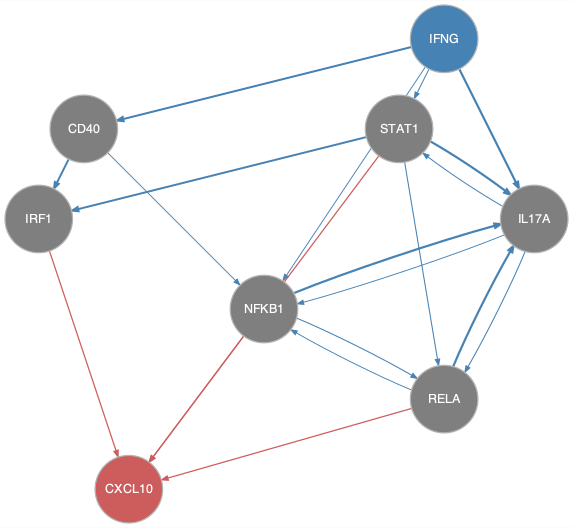

The file beside this chart, header and first rows:
from	to
CD40	IRF1
CD40	NFKB1
IFNG	CD40
IFNG	IL17A
IFNG	NFKB1
IFNG	STAT1
IL17A	NFKB1
IL17A	RELA
IL17A	STAT1
NFKB1	IL17A
NFKB1	RELA
RELA	IL17A
RELA	NFKB1
STAT1	IL17A
STAT1	IRF1
STAT1	RELA
IRF1	CXCL10
NFKB1	CXCL10
RELA	CXCL10
STAT1	CXCL10
